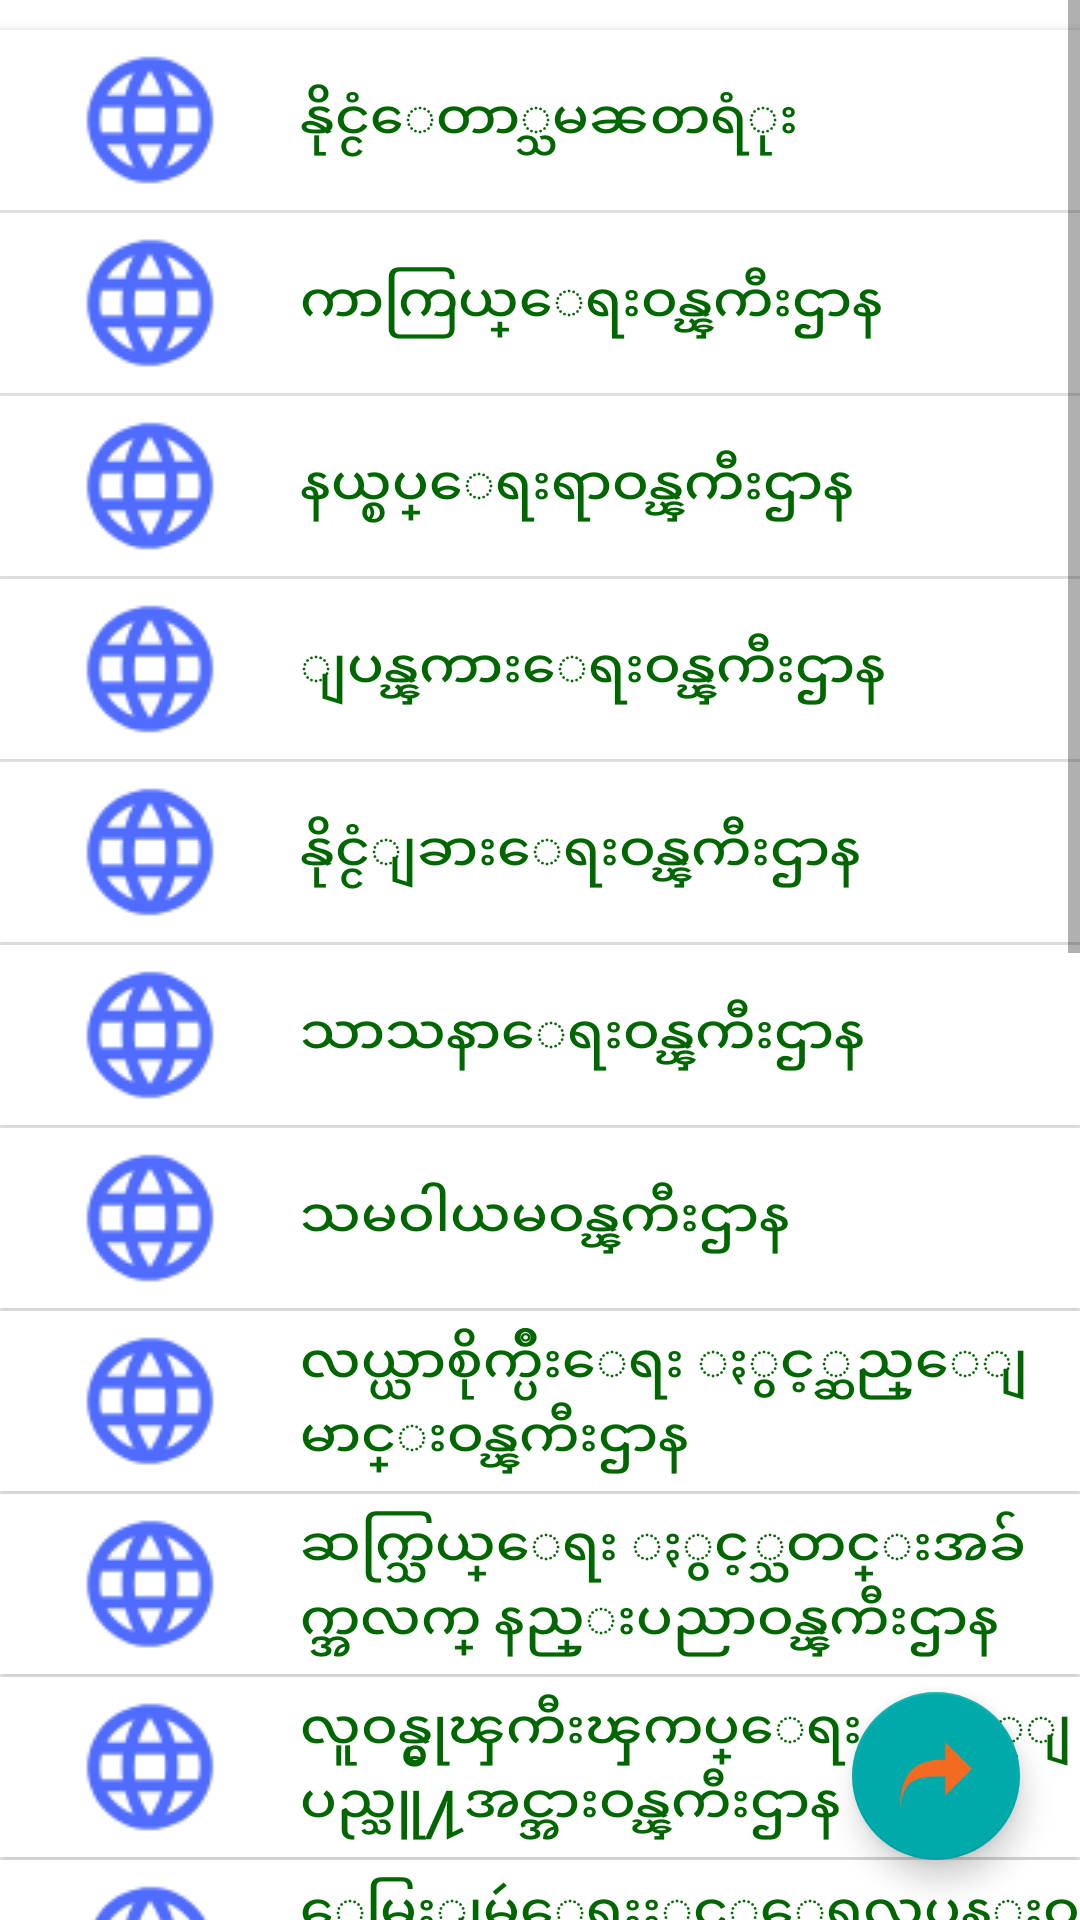

Produce the Android XML layout that renders to this screen, including the resource entries it uses.
<!-- AndroidManifest.xml: application theme AppTheme -->
<!-- res/layout/fragment_a.xml -->
<?xml version="1.0" encoding="utf-8"?>
<LinearLayout
	xmlns:android="http://schemas.android.com/apk/res/android"
	xmlns:app="http://schemas.android.com/apk/res-auto"
	android:layout_width="match_parent"
	android:layout_height="match_parent"
	android:orientation="vertical"
	android:background="#66ccff">

	<RelativeLayout
		android:layout_width="match_parent"
		android:layout_height="match_parent">

		<android.support.design.widget.FloatingActionButton
			android:id="@+id/fab"
			android:src="@drawable/share1"
			android:layout_width="wrap_content"
			android:layout_height="wrap_content"
			android:layout_alignParentBottom="true"
			android:layout_alignParentEnd="true"
			android:layout_marginBottom="20dp"
			android:layout_marginEnd="20dp"/>

		<LinearLayout
			android:layout_width="match_parent"
			android:layout_height="match_parent"
			android:orientation="vertical"
			android:background="#FFFFFF">

			<ScrollView
				android:layout_width="match_parent"
				android:layout_height="match_parent">

				<LinearLayout
					android:layout_width="match_parent"
					android:layout_height="match_parent"
					android:orientation="vertical">

					<AdapterViewFlipper
						android:layout_width="match_parent"
						android:layout_height="wrap_content"
						android:id="@+id/av"/>

					<LinearLayout
						android:layout_width="match_parent"
						android:layout_height="match_parent"
						android:orientation="vertical">

						<Button
							android:layout_width="match_parent"
							android:layout_height="60dp"
							android:drawableLeft="@drawable/ic_we"
							android:gravity="left|center"
							android:textColor="#006600"
							android:text="@string/btn_1"
							android:textSize="18sp"
							android:background="#ffffff"
							android:layout_marginTop="10dp"
							android:id="@+id/b1"/>

						<Button
							android:layout_width="match_parent"
							android:layout_height="60dp"
							android:drawableLeft="@drawable/ic_we"
							android:gravity="left|center"
							android:textColor="#006600"
							android:text="@string/btn_2"
							android:textSize="18sp"
							android:background="#ffffff"
							android:layout_marginTop="1dp"
							android:id="@+id/b2"/>

						<Button
							android:layout_width="match_parent"
							android:layout_height="60dp"
							android:textColor="#006600"
							android:text="@string/btn_3"
							android:drawableLeft="@drawable/ic_we"
							android:textSize="18sp"
							android:gravity="left|center"
							android:background="#ffffff"
							android:layout_marginTop="1dp"
							android:id="@+id/b3"/>

						<Button
							android:layout_width="match_parent"
							android:layout_height="60dp"
							android:textColor="#006600"
							android:drawableLeft="@drawable/ic_we"
							android:text="@string/btn_4"
							android:textSize="18sp"
							android:gravity="left|center"
							android:background="#ffffff"
							android:layout_marginTop="1dp"
							android:id="@+id/b4"/>

						<Button
							android:layout_width="match_parent"
							android:layout_height="60dp"
							android:textColor="#006600"
							android:textSize="18sp"
							android:drawableLeft="@drawable/ic_we"
							android:text="@string/btn_5"
							android:gravity="left|center"
							android:layout_marginTop="1dp"
							android:background="#ffffff"
							android:id="@+id/b5"/>

						<Button
							android:layout_width="match_parent"
							android:layout_height="60dp"
							android:textColor="#006600"
							android:text="@string/btn_6"
							android:textSize="18sp"
							android:drawableLeft="@drawable/ic_we"
							android:gravity="left|center"
							android:background="#ffffff"
							android:layout_marginTop="1dp"
							android:id="@+id/b6"/>

						<Button
							android:layout_width="match_parent"
							android:layout_height="60dp"
							android:textColor="#006600"
							android:text="@string/btn_7"
							android:drawableLeft="@drawable/ic_we"
							android:textSize="18sp"
							android:gravity="left|center"
							android:background="#ffffff"
							android:layout_marginTop="1dp"
							android:id="@+id/b7"/>

						<Button
							android:layout_width="match_parent"
							android:layout_height="60dp"
							android:textColor="#006600"
							android:drawableLeft="@drawable/ic_we"
							android:text="@string/btn_8"
							android:textSize="18sp"
							android:gravity="left|center"
							android:background="#ffffff"
							android:layout_marginTop="1dp"
							android:id="@+id/b8"/>

						<Button
							android:layout_width="match_parent"
							android:layout_height="60dp"
							android:textColor="#006600"
							android:drawableLeft="@drawable/ic_we"
							android:text="@string/btn_9"
							android:textSize="18sp"
							android:gravity="left|center"
							android:background="#ffffff"
							android:layout_marginTop="1dp"
							android:id="@+id/b9"/>

						<Button
							android:layout_width="match_parent"
							android:layout_height="60dp"
							android:textColor="#006600"
							android:textSize="18sp"
							android:drawableLeft="@drawable/ic_we"
							android:text="@string/btn_10"
							android:gravity="left|center"
							android:layout_marginTop="1dp"
							android:background="#ffffff"
							android:id="@+id/b10"/>

						<Button
							android:layout_width="match_parent"
							android:layout_height="60dp"
							android:textColor="#006600"
							android:text="@string/btn_11"
							android:drawableLeft="@drawable/ic_we"
							android:textSize="18sp"
							android:gravity="left|center"
							android:background="#ffffff"
							android:layout_marginTop="1dp"
							android:id="@+id/b11"/>

						<Button
							android:layout_width="match_parent"
							android:layout_height="60dp"
							android:textColor="#006600"
							android:drawableLeft="@drawable/ic_we"
							android:text="@string/btn_12"
							android:textSize="18sp"
							android:gravity="left|center"
							android:id="@+id/b12"
							android:background="#ffffff"
							android:layout_marginTop="1dp"/>

						<Button
							android:layout_width="match_parent"
							android:layout_height="60dp"
							android:textColor="#006600"
							android:drawableLeft="@drawable/ic_we"
							android:text="@string/btn_13"
							android:textSize="18sp"
							android:gravity="left|center"
							android:background="#ffffff"
							android:id="@+id/b13"
							android:layout_marginTop="1dp"/>

						<Button
							android:layout_width="match_parent"
							android:layout_height="60dp"
							android:textColor="#006600"
							android:drawableLeft="@drawable/ic_we"
							android:text="@string/btn_14"
							android:textSize="18sp"
							android:gravity="left|center"
							android:background="#ffffff"
							android:id="@+id/b14"
							android:layout_marginTop="1dp"/>

						<Button
							android:layout_width="match_parent"
							android:layout_height="60dp"
							android:textColor="#006600"
							android:drawableLeft="@drawable/ic_we"
							android:textSize="18sp"
							android:text="@string/btn_15"
							android:gravity="left|center"
							android:layout_marginTop="1dp"
							android:background="#ffffff"
							android:id="@+id/b15"/>

						<Button
							android:layout_width="match_parent"
							android:layout_height="60dp"
							android:textColor="#006600"
							android:text="@string/btn_16"
							android:textSize="18sp"
							android:drawableLeft="@drawable/ic_we"
							android:gravity="left|center"
							android:background="#ffffff"
							android:id="@+id/b16"
							android:layout_marginTop="1dp"/>

						<Button
							android:layout_width="match_parent"
							android:layout_height="60dp"
							android:textColor="#006600"
							android:drawableLeft="@drawable/ic_we"
							android:text="@string/btn_17"
							android:textSize="18sp"
							android:gravity="left|center"
							android:id="@+id/b17"
							android:background="#ffffff"
							android:layout_marginTop="1dp"/>

						<Button
							android:layout_width="match_parent"
							android:layout_height="60dp"
							android:textColor="#006600"
							android:text="@string/btn_18"
							android:textSize="18sp"
							android:drawableLeft="@drawable/ic_we"
							android:gravity="left|center"
							android:id="@+id/b18"
							android:background="#ffffff"
							android:layout_marginTop="1dp"/>

						<Button
							android:layout_width="match_parent"
							android:layout_height="60dp"
							android:textColor="#006600"
							android:text="@string/btn_19"
							android:textSize="18sp"
							android:drawableLeft="@drawable/ic_we"
							android:gravity="left|center"
							android:id="@+id/b19"
							android:background="#ffffff"
							android:layout_marginTop="1dp"/>

						<Button
							android:layout_width="match_parent"
							android:layout_height="60dp"
							android:textColor="#006600"
							android:text="@string/btn_20"
							android:drawableLeft="@drawable/ic_we"
							android:textSize="18sp"
							android:gravity="left|center"
							android:id="@+id/b20"
							android:background="#ffffff"
							android:layout_marginTop="1dp"/>

						<Button
							android:layout_width="match_parent"
							android:layout_height="60dp"
							android:textColor="#006600"
							android:text="@string/btn_21"
							android:drawableLeft="@drawable/ic_we"
							android:textSize="18sp"
							android:gravity="left|center"
							android:id="@+id/b21"
							android:background="#ffffff"/>

					</LinearLayout>

				</LinearLayout>

			</ScrollView>

		</LinearLayout>

	</RelativeLayout>

</LinearLayout>
<!-- resources referenced by this layout -->
<resources>
  <!-- drawable ic_we: png bitmap (drawable, 2088 bytes) -->
  <!-- drawable share1: png bitmap (drawable, 1859 bytes) -->
  <string name="btn_1">နိုင္ငံေတာ္သမၼတရံုး</string>
  <string name="btn_10">လူဝန္မွုၾကီးၾကပ္ေရး ႏွင့္ျပည္သူ႔အင္အားဝန္ၾကီးဌာန</string>
  <string name="btn_11">ေမြးျမဴေရးႏွင့္ေရလုပ္ငန္းဝန္ၾကီးဌာန</string>
  <string name="btn_12">စြမ္းအင္ဝန္ၾကီးဌာန</string>
  <string name="btn_13">ပို႔ေဆာင္ေရးဝန္ၾကီးဌာန</string>
  <string name="btn_14">ပတ္ဝန္းက်င္ထိန္းသိမ္းေရး ႏွင့္သစ္ေတာေရးရာဝန္ၾကီးဌာန</string>
  <string name="btn_15">စက္မွုဝန္ၾကီးဌာန</string>
  <string name="btn_16">စီးပြားေရးႏွင့္ကူးသန္းေရာင္းဝယ္ေရးဝန္ၾကီးဌာန</string>
  <string name="btn_17">လ်ွပ္စစ္စြမ္းအားဝန္ၾကီးဌာန</string>
  <string name="btn_18">အားကစားဝန္ၾကီးဌာန</string>
  <string name="btn_19">ပညာေရးဝန္ၾကီးဌာန</string>
  <string name="btn_2">ကာကြယ္ေရးဝန္ၾကီးဌာန</string>
  <string name="btn_20">က်န္းမာေရးဝန္ၾကီးဌာန</string>
  <string name="btn_21">သတၱဳတြင္းဝန္ၾကီးဌာန</string>
  <string name="btn_3">နယ္စပ္ေရးရာဝန္ၾကီးဌာန</string>
  <string name="btn_4">ျပန္ၾကားေရးဝန္ၾကီးဌာန</string>
  <string name="btn_5">နိုင္ငံျခားေရးဝန္ၾကီးဌာန</string>
  <string name="btn_6">သာသနာေရးဝန္ၾကီးဌာန</string>
  <string name="btn_7">သမဝါယမဝန္ၾကီးဌာန</string>
  <string name="btn_8">လယ္ယာစိုက္ပ်ိဳးေရး ႏွင့္ဆည္ေျမာင္းဝန္ၾကီးဌာန</string>
  <string name="btn_9">ဆက္သြယ္ေရး ႏွင့္သတင္းအခ်က္အလက္ နည္းပညာဝန္ၾကီးဌာန</string>
  <style name="AppTheme" parent="Theme.AppCompat.Light.NoActionBar">
         
          <item name="colorPrimary">@color/colorPrimary</item>
          <item name="colorPrimaryDark">@color/colorPrimaryDark</item>
          <item name="colorAccent">@color/colorAccent</item>
      </style>
  <color name="colorPrimary">#66ccff</color>
  <color name="colorPrimaryDark">#66ccff</color>
  <color name="colorAccent">#00aaaa</color>
</resources>
